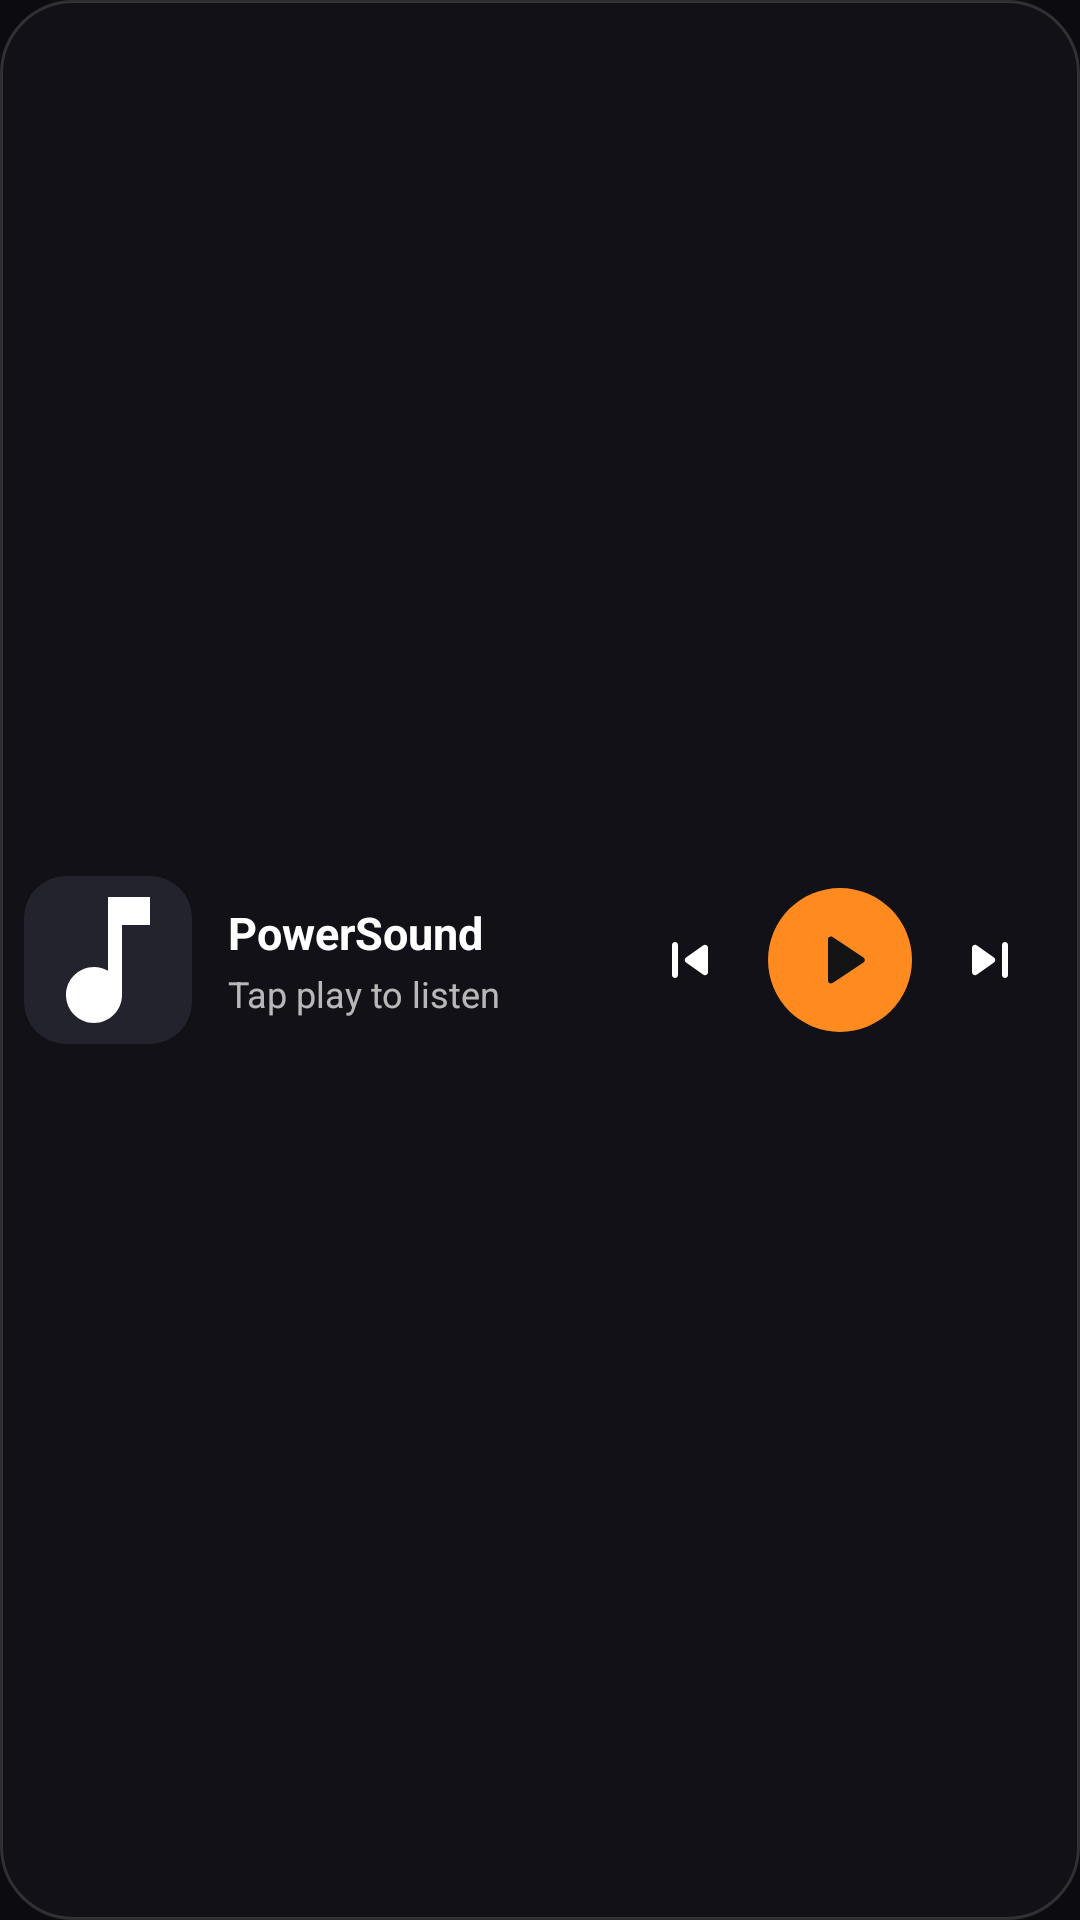

Layout XML and referenced resources for this Android screen:
<!-- AndroidManifest.xml: application theme Theme.PowerSound -->
<!-- res/layout/widget_player.xml -->
<?xml version="1.0" encoding="utf-8"?>
<LinearLayout xmlns:android="http://schemas.android.com/apk/res/android"
    android:id="@+id/w_root"
    android:layout_width="match_parent"
    android:layout_height="match_parent"
    android:background="@drawable/widget_bg"
    android:gravity="center_vertical"
    android:orientation="horizontal"
    android:padding="8dp">

    <FrameLayout
        android:id="@+id/w_open"
        android:layout_width="0dp"
        android:layout_height="match_parent"
        android:layout_weight="1"
        android:minHeight="56dp">

        <LinearLayout
            android:layout_width="match_parent"
            android:layout_height="match_parent"
            android:gravity="center_vertical"
            android:orientation="horizontal">

            <ImageView
                android:id="@+id/w_art"
                android:layout_width="56dp"
                android:layout_height="56dp"
                android:background="@drawable/widget_art_bg"
                android:contentDescription="Cover"
                android:padding="0dp"
                android:scaleType="centerCrop"
                android:src="@drawable/ic_w_note" />

            <LinearLayout
                android:layout_width="0dp"
                android:layout_height="wrap_content"
                android:layout_marginStart="12dp"
                android:layout_weight="1"
                android:orientation="vertical">

                <TextView
                    android:id="@+id/w_title"
                    android:layout_width="match_parent"
                    android:layout_height="wrap_content"
                    android:ellipsize="end"
                    android:singleLine="true"
                    android:text="PowerSound"
                    android:textColor="#FFFFFFFF"
                    android:textSize="15sp"
                    android:textStyle="bold" />

                <TextView
                    android:id="@+id/w_artist"
                    android:layout_width="match_parent"
                    android:layout_height="wrap_content"
                    android:layout_marginTop="2dp"
                    android:ellipsize="end"
                    android:singleLine="true"
                    android:text="Tap play to listen"
                    android:textColor="#B3FFFFFF"
                    android:textSize="12sp" />
            </LinearLayout>
        </LinearLayout>
    </FrameLayout>

    <ImageButton
        android:id="@+id/w_prev"
        android:layout_width="44dp"
        android:layout_height="44dp"
        android:background="?android:attr/selectableItemBackgroundBorderless"
        android:contentDescription="Previous"
        android:src="@drawable/ic_w_prev" />

    <ImageButton
        android:id="@+id/w_play"
        android:layout_width="48dp"
        android:layout_height="48dp"
        android:layout_marginStart="4dp"
        android:layout_marginEnd="4dp"
        android:background="@drawable/widget_play_bg"
        android:contentDescription="Play or pause"
        android:src="@drawable/ic_w_play" />

    <ImageButton
        android:id="@+id/w_next"
        android:layout_width="44dp"
        android:layout_height="44dp"
        android:background="?android:attr/selectableItemBackgroundBorderless"
        android:contentDescription="Next"
        android:src="@drawable/ic_w_next" />
</LinearLayout>
<!-- resources referenced by this layout -->
<resources>
  <!-- drawable ic_w_next (drawable) -->
  <?xml version="1.0" encoding="utf-8"?>
  <vector xmlns:android="http://schemas.android.com/apk/res/android"
      android:width="24dp" android:height="24dp"
      android:viewportWidth="24" android:viewportHeight="24">
      <path android:fillColor="#FFFFFFFF" android:pathData="M7.58,16.89l5.77,-4.07c0.56,-0.4 0.56,-1.24 0,-1.63L7.58,7.11C6.91,6.65 6,7.12 6,7.93v8.14c0,0.81 0.91,1.28 1.58,0.82zM16,7v10c0,0.55 0.45,1 1,1s1,-0.45 1,-1V7c0,-0.55 -0.45,-1 -1,-1s-1,0.45 -1,1z"/>
  </vector>
  <!-- drawable ic_w_note (drawable) -->
  <?xml version="1.0" encoding="utf-8"?>
  <vector xmlns:android="http://schemas.android.com/apk/res/android"
      android:width="24dp" android:height="24dp"
      android:viewportWidth="24" android:viewportHeight="24">
      <path android:fillColor="#FFFFFFFF" android:pathData="M12,3v10.55c-0.59,-0.34 -1.27,-0.55 -2,-0.55c-2.21,0 -4,1.79 -4,4s1.79,4 4,4s4,-1.79 4,-4V7h4V3h-6z"/>
  </vector>
  <!-- drawable ic_w_play (drawable) -->
  <?xml version="1.0" encoding="utf-8"?>
  <vector xmlns:android="http://schemas.android.com/apk/res/android"
      android:width="24dp" android:height="24dp"
      android:viewportWidth="24" android:viewportHeight="24">
      <path android:fillColor="#FF141414" android:pathData="M8,5.14v13.72c0,0.79 0.87,1.27 1.54,0.84l10.29,-6.86c0.6,-0.4 0.6,-1.28 0,-1.68L9.54,4.3C8.87,3.87 8,4.35 8,5.14z"/>
  </vector>
  <!-- drawable ic_w_prev (drawable) -->
  <?xml version="1.0" encoding="utf-8"?>
  <vector xmlns:android="http://schemas.android.com/apk/res/android"
      android:width="24dp" android:height="24dp"
      android:viewportWidth="24" android:viewportHeight="24">
      <path android:fillColor="#FFFFFFFF" android:pathData="M7,6c0.55,0 1,0.45 1,1v10c0,0.55 -0.45,1 -1,1s-1,-0.45 -1,-1V7c0,-0.55 0.45,-1 1,-1zM10.66,12.82l5.77,4.07c0.66,0.47 1.58,-0.01 1.58,-0.82V7.93c0,-0.81 -0.91,-1.28 -1.58,-0.82l-5.77,4.07c-0.57,0.4 -0.57,1.24 0,1.64z"/>
  </vector>
  <!-- drawable widget_art_bg (drawable) -->
  <?xml version="1.0" encoding="utf-8"?>
  <shape xmlns:android="http://schemas.android.com/apk/res/android" android:shape="rectangle">
      <solid android:color="#FF23232D" />
      <corners android:radius="14dp" />
  </shape>
  <!-- drawable widget_bg (drawable) -->
  <?xml version="1.0" encoding="utf-8"?>
  <shape xmlns:android="http://schemas.android.com/apk/res/android" android:shape="rectangle">
      <solid android:color="#E6121218" />
      <corners android:radius="24dp" />
      <stroke android:width="1dp" android:color="#24FFFFFF" />
  </shape>
  <!-- drawable widget_play_bg (drawable) -->
  <?xml version="1.0" encoding="utf-8"?>
  <shape xmlns:android="http://schemas.android.com/apk/res/android" android:shape="oval">
      <solid android:color="@color/accent" />
  </shape>
  <style name="Theme.PowerSound" parent="android:Theme.Material.NoActionBar">
          <item name="android:windowBackground">@color/bg</item>
          <item name="android:statusBarColor">@color/bg</item>
          <item name="android:navigationBarColor">@color/bg</item>
      </style>
  <color name="accent">#FFFF8A1F</color>
  <color name="bg">#FF0B0B10</color>
</resources>
